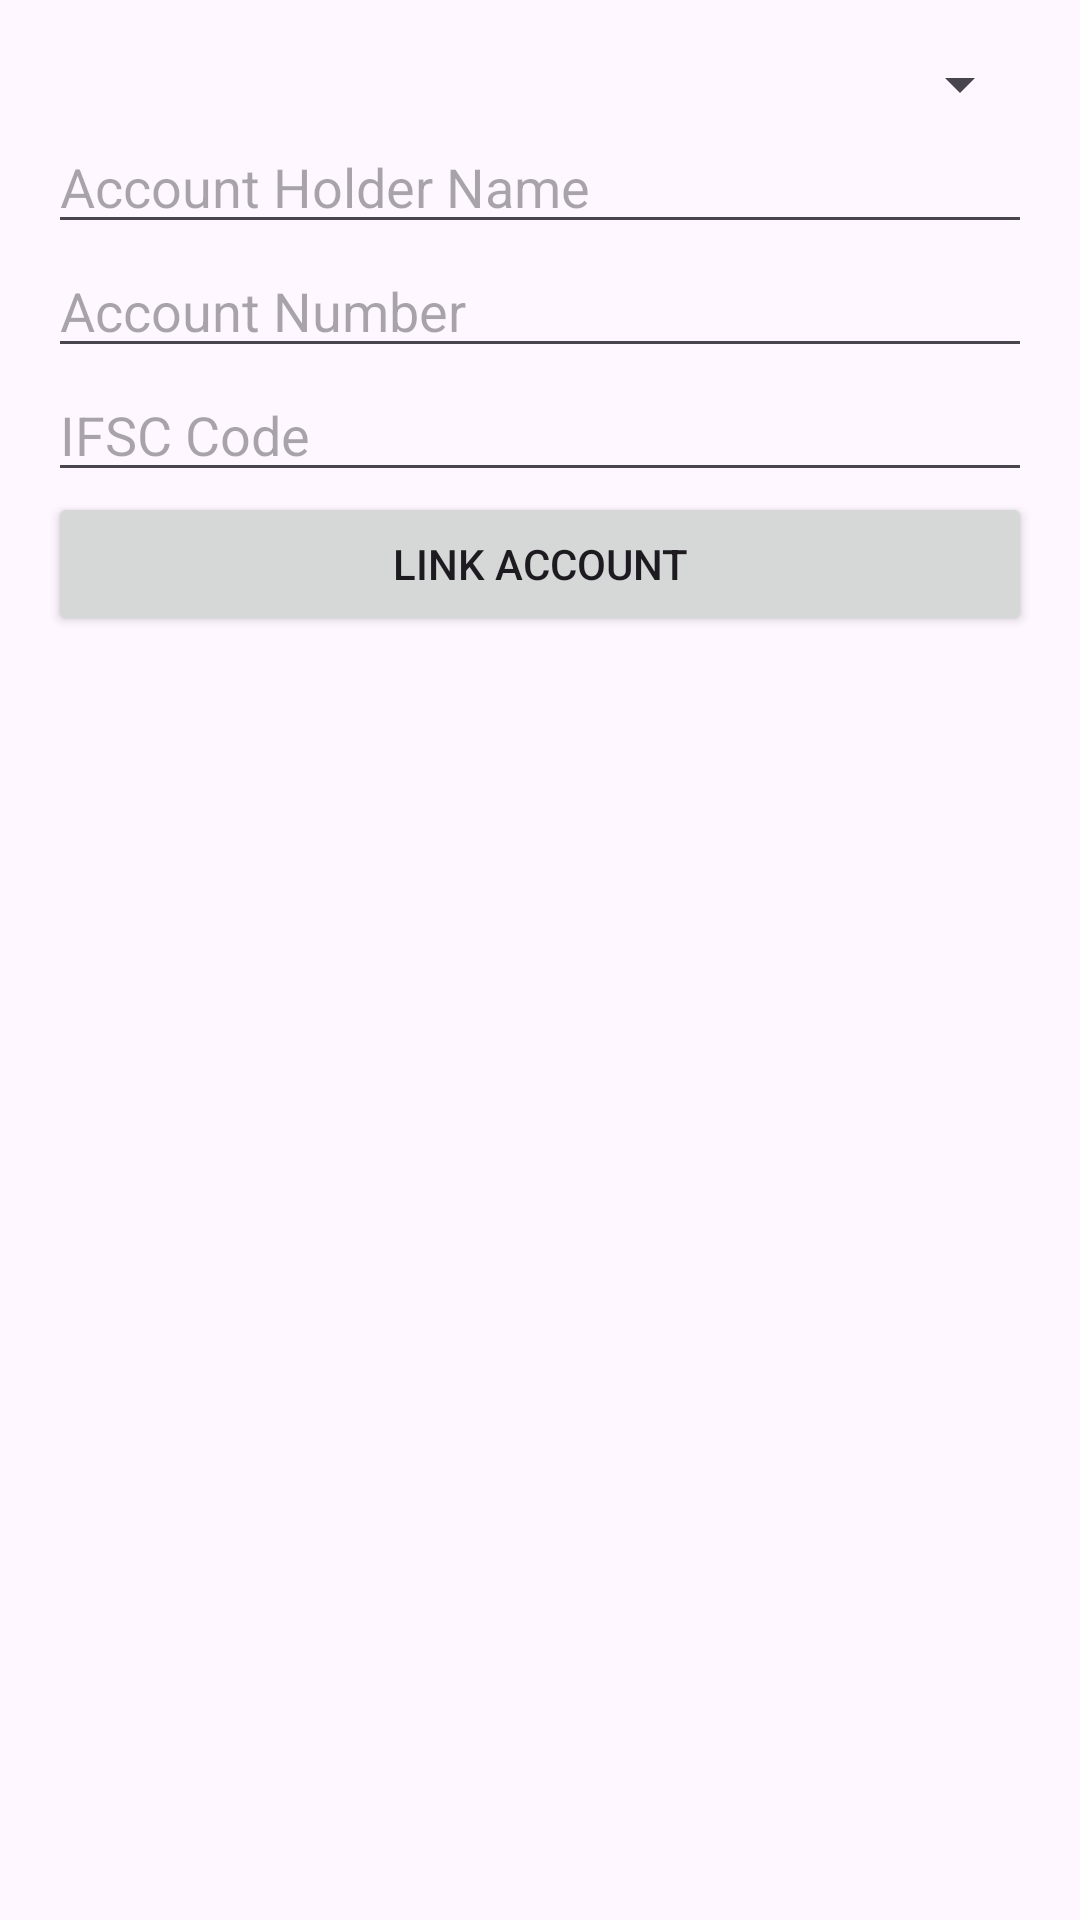

Android layout source for this screen:
<!-- AndroidManifest.xml: application theme Theme.SudoMifos -->
<!-- res/layout/activity_link_account.xml -->
<?xml version="1.0" encoding="utf-8"?>
<LinearLayout xmlns:android="http://schemas.android.com/apk/res/android"
    android:layout_width="match_parent"
    android:layout_height="match_parent"
    android:orientation="vertical"
    android:padding="16dp">

    <Spinner
        android:id="@+id/spinnerBanks"
        android:layout_width="match_parent"
        android:layout_height="wrap_content"
        android:prompt="@string/select_bank" />

    <LinearLayout
        android:id="@+id/bankDetailsLayout"
        android:layout_width="match_parent"
        android:layout_height="wrap_content"
        android:orientation="vertical"
        android:visibility="visible">

        <EditText
            android:id="@+id/editTextAccountHolderName"
            android:layout_width="match_parent"
            android:layout_height="wrap_content"
            android:hint="Account Holder Name" />

        <EditText
            android:id="@+id/editTextAccountNumber"
            android:layout_width="match_parent"
            android:layout_height="wrap_content"
            android:hint="Account Number"
            android:inputType="number" />

        <EditText
            android:id="@+id/editTextIFSC"
            android:layout_width="match_parent"
            android:layout_height="wrap_content"
            android:hint="IFSC Code" />
    </LinearLayout>

    <Button
        android:id="@+id/buttonLinkAccount"
        android:layout_width="match_parent"
        android:layout_height="wrap_content"
        android:text="Link Account"
        android:visibility="visible" />
</LinearLayout>
<!-- resources referenced by this layout -->
<resources>
  <string name="select_bank">Select a Bank</string>
  <style name="Theme.SudoMifos" parent="Base.Theme.SudoMifos" />
  <style name="Base.Theme.SudoMifos" parent="Theme.Material3.DayNight.NoActionBar">
          
          
      </style>
</resources>
